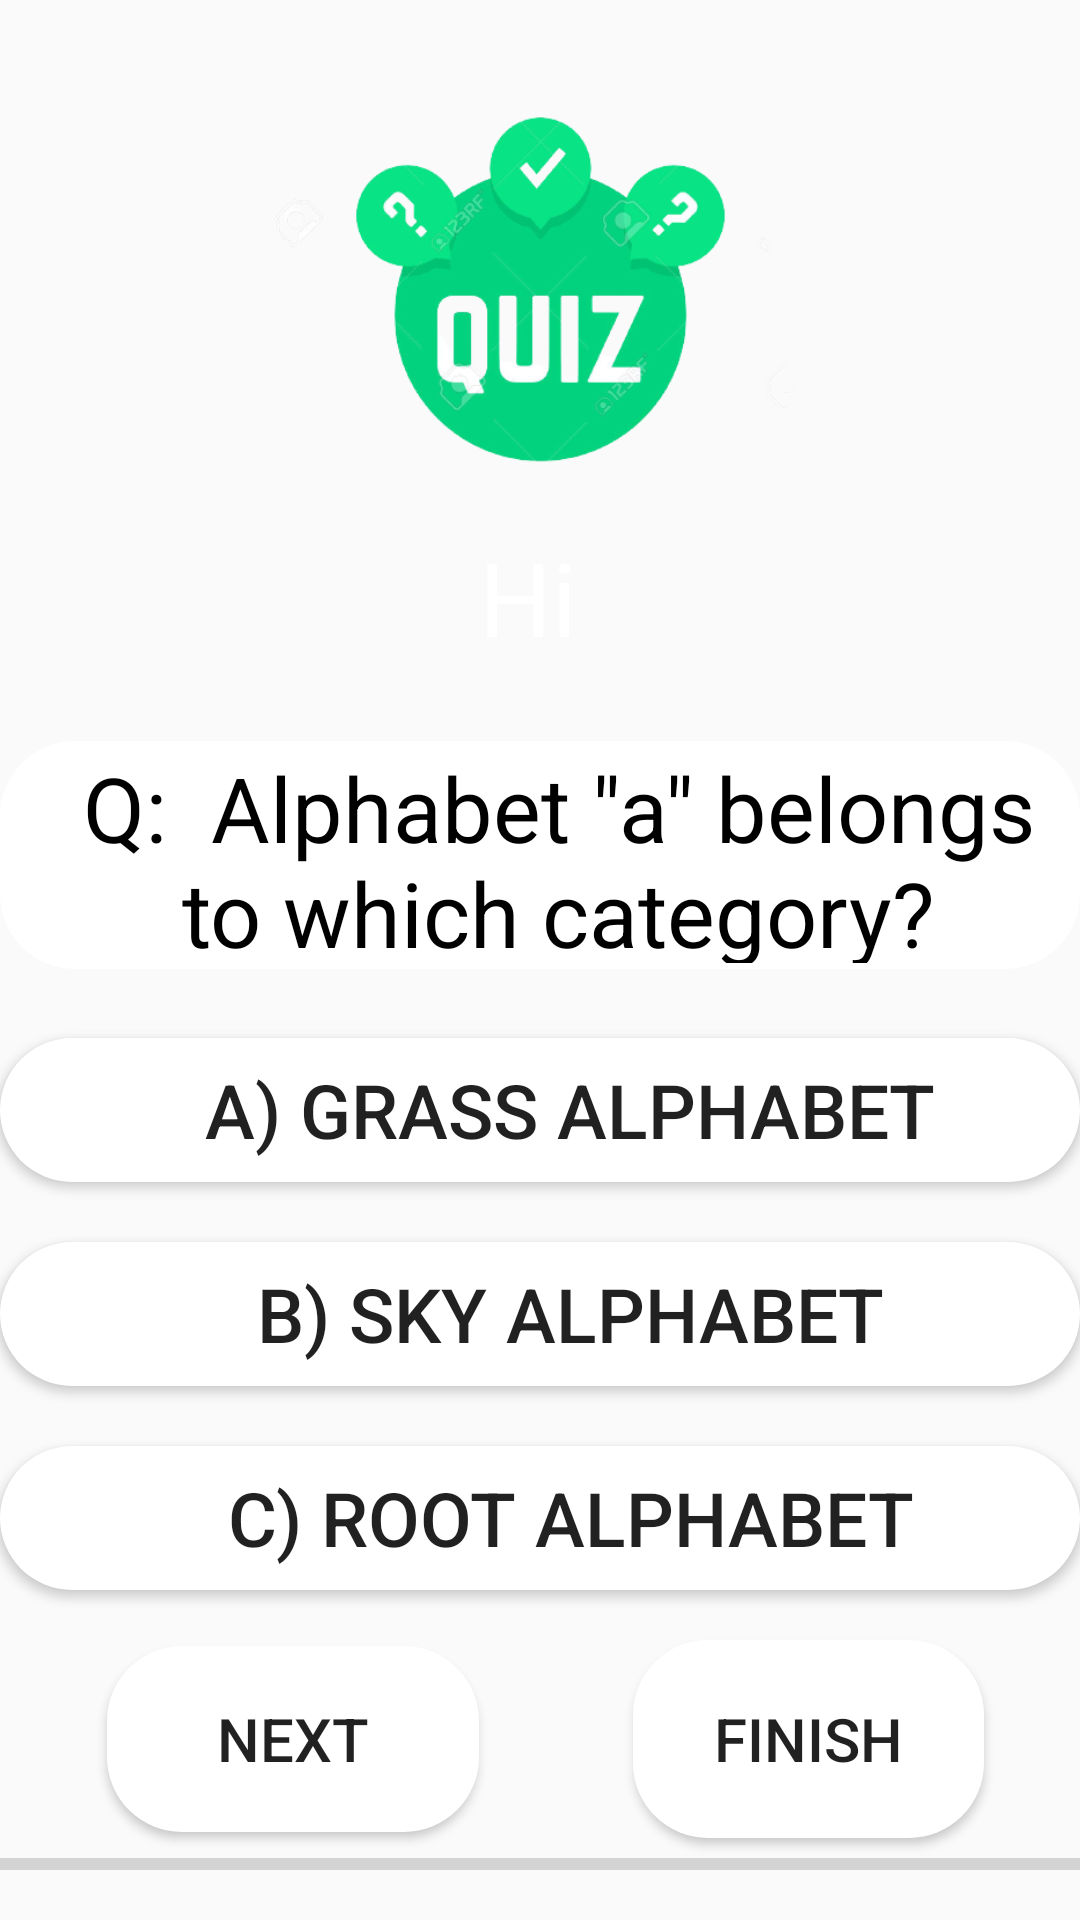

Produce the Android XML layout that renders to this screen, including the resource entries it uses.
<!-- AndroidManifest.xml: application theme Theme.AppCompat.DayNight.DarkActionBar -->
<!-- res/layout/activity_quiz_page2.xml -->
<?xml version="1.0" encoding="utf-8"?>
<androidx.constraintlayout.widget.ConstraintLayout xmlns:android="http://schemas.android.com/apk/res/android"
    xmlns:app="http://schemas.android.com/apk/res-auto"
    xmlns:tools="http://schemas.android.com/tools"
    android:layout_width="match_parent"
    android:layout_height="match_parent"
    android:background="@color/blue"
    tools:context=".QuizPage">

    <ImageView
        android:id="@+id/imageView3"
        android:layout_width="241dp"
        android:layout_height="193dp"
        android:layout_marginTop="4dp"
        app:layout_constraintEnd_toEndOf="parent"
        app:layout_constraintStart_toStartOf="parent"
        app:layout_constraintTop_toTopOf="parent"
        app:srcCompat="@drawable/quizlogo" />

    <TextView
        android:id="@+id/name"
        android:layout_width="wrap_content"
        android:layout_height="wrap_content"
        android:layout_marginBottom="88dp"
        android:text="Hi "
        android:textColor="@color/white"
        android:textSize="34sp"
        app:layout_constraintBottom_toTopOf="@+id/question"
        app:layout_constraintEnd_toEndOf="@+id/imageView3"
        app:layout_constraintStart_toStartOf="@+id/imageView3"
        app:layout_constraintTop_toBottomOf="@+id/imageView3"
        app:layout_constraintVertical_bias="0.25" />

    <TextView
        android:id="@+id/question"
        android:layout_width="match_parent"
        android:layout_height="76dp"
        android:layout_marginTop="50dp"
        android:layout_marginBottom="3dp"
        android:background="@drawable/roundedborders"
        android:gravity="center"
        android:padding="2dp"
        android:paddingStart="14dp"
        android:text='Q:  Alphabet "a" belongs to which category?'
        android:textColor="@color/black"
        android:textSize="30sp"
        app:layout_constraintBottom_toTopOf="@+id/option1"
        app:layout_constraintEnd_toEndOf="parent"
        app:layout_constraintHorizontal_bias="0.0"
        app:layout_constraintStart_toStartOf="parent"
        app:layout_constraintTop_toBottomOf="@+id/imageView3" />

    <Button
        android:id="@+id/option1"
        android:layout_width="match_parent"
        android:layout_height="wrap_content"
        android:layout_marginTop="20dp"
        android:background="@drawable/roundedborders"
        android:paddingStart="20dp"
        android:text="a) Grass Alphabet"
        android:textSize="25dp"
        app:layout_constraintBottom_toTopOf="@+id/option3"
        app:layout_constraintTop_toBottomOf="@+id/question"
        tools:layout_editor_absoluteX="16dp" />

    <Button
        android:id="@+id/option2"
        android:layout_width="match_parent"
        android:layout_height="wrap_content"
        android:layout_marginBottom="66dp"
        android:background="@drawable/roundedborders"
        android:paddingStart="20dp"
        android:text="c) Root Alphabet"
        android:textSize="25dp"
        app:layout_constraintBottom_toTopOf="@+id/Finish"
        app:layout_constraintTop_toBottomOf="@+id/option3"
        tools:layout_editor_absoluteX="0dp" />

    <Button
        android:id="@+id/option3"
        android:layout_width="match_parent"
        android:layout_height="wrap_content"
        android:layout_marginTop="20dp"
        android:layout_marginBottom="20dp"
        android:background="@drawable/roundedborders"
        android:paddingStart="20dp"
        android:text="b) Sky Alphabet"
        android:textSize="25dp"
        app:layout_constraintBottom_toTopOf="@+id/option2"
        app:layout_constraintTop_toBottomOf="@+id/option1"
        tools:layout_editor_absoluteX="0dp" />

    <Button
        android:id="@+id/next"
        android:layout_width="124dp"
        android:layout_height="62dp"
        android:layout_marginStart="52dp"
        android:layout_marginTop="20dp"
        android:layout_marginEnd="68dp"
        android:background="@drawable/roundedborders"
        android:text="Next"
        android:textSize="20dp"
        app:layout_constraintBottom_toTopOf="@+id/progressBar"
        app:layout_constraintEnd_toStartOf="@+id/Finish"
        app:layout_constraintStart_toStartOf="parent"
        app:layout_constraintTop_toBottomOf="@+id/option2" />

    <Button
        android:id="@+id/Finish"
        android:layout_width="117dp"
        android:layout_height="66dp"
        android:layout_marginEnd="32dp"
        android:background="@drawable/roundedborders"
        android:text="Finish"
        android:textSize="20dp"
        app:layout_constraintBottom_toBottomOf="@+id/next"
        app:layout_constraintEnd_toEndOf="parent"
        app:layout_constraintTop_toTopOf="@+id/next" />

    <ProgressBar
        android:id="@+id/progressBar"
        style="@style/Widget.AppCompat.ProgressBar.Horizontal"
        android:layout_width="match_parent"
        android:layout_height="25dp"
        android:layout_marginBottom="6dp"
        android:max="100"

        android:progress="0"
        android:progressTint="@color/orange"
        app:layout_constraintBottom_toBottomOf="parent"
        app:layout_constraintEnd_toEndOf="parent"
        app:layout_constraintStart_toStartOf="parent" />"/>

</androidx.constraintlayout.widget.ConstraintLayout>
<!-- resources referenced by this layout -->
<resources>
  <color name="black">#FF000000</color>
  <color name="white">#FFFFFFFF</color>
  <!-- drawable quizlogo: png bitmap (drawable-v24, 81199 bytes) -->
  <!-- drawable roundedborders (drawable) -->
  <?xml version="1.0" encoding="utf-8"?>
  <shape xmlns:tools="http://schemas.android.com/tools"
      xmlns:android="http://schemas.android.com/apk/res/android"
      tools:ignore="ExtraText"
      android:shape="rectangle">
      <solid android:color="@color/white"
          android:padding="10dp"/>
      <corners
          android:bottomLeftRadius="25dp"
          android:topRightRadius="25dp"
          android:bottomRightRadius="25dp"
          android:topLeftRadius="25dp"/>
  </shape>
</resources>
